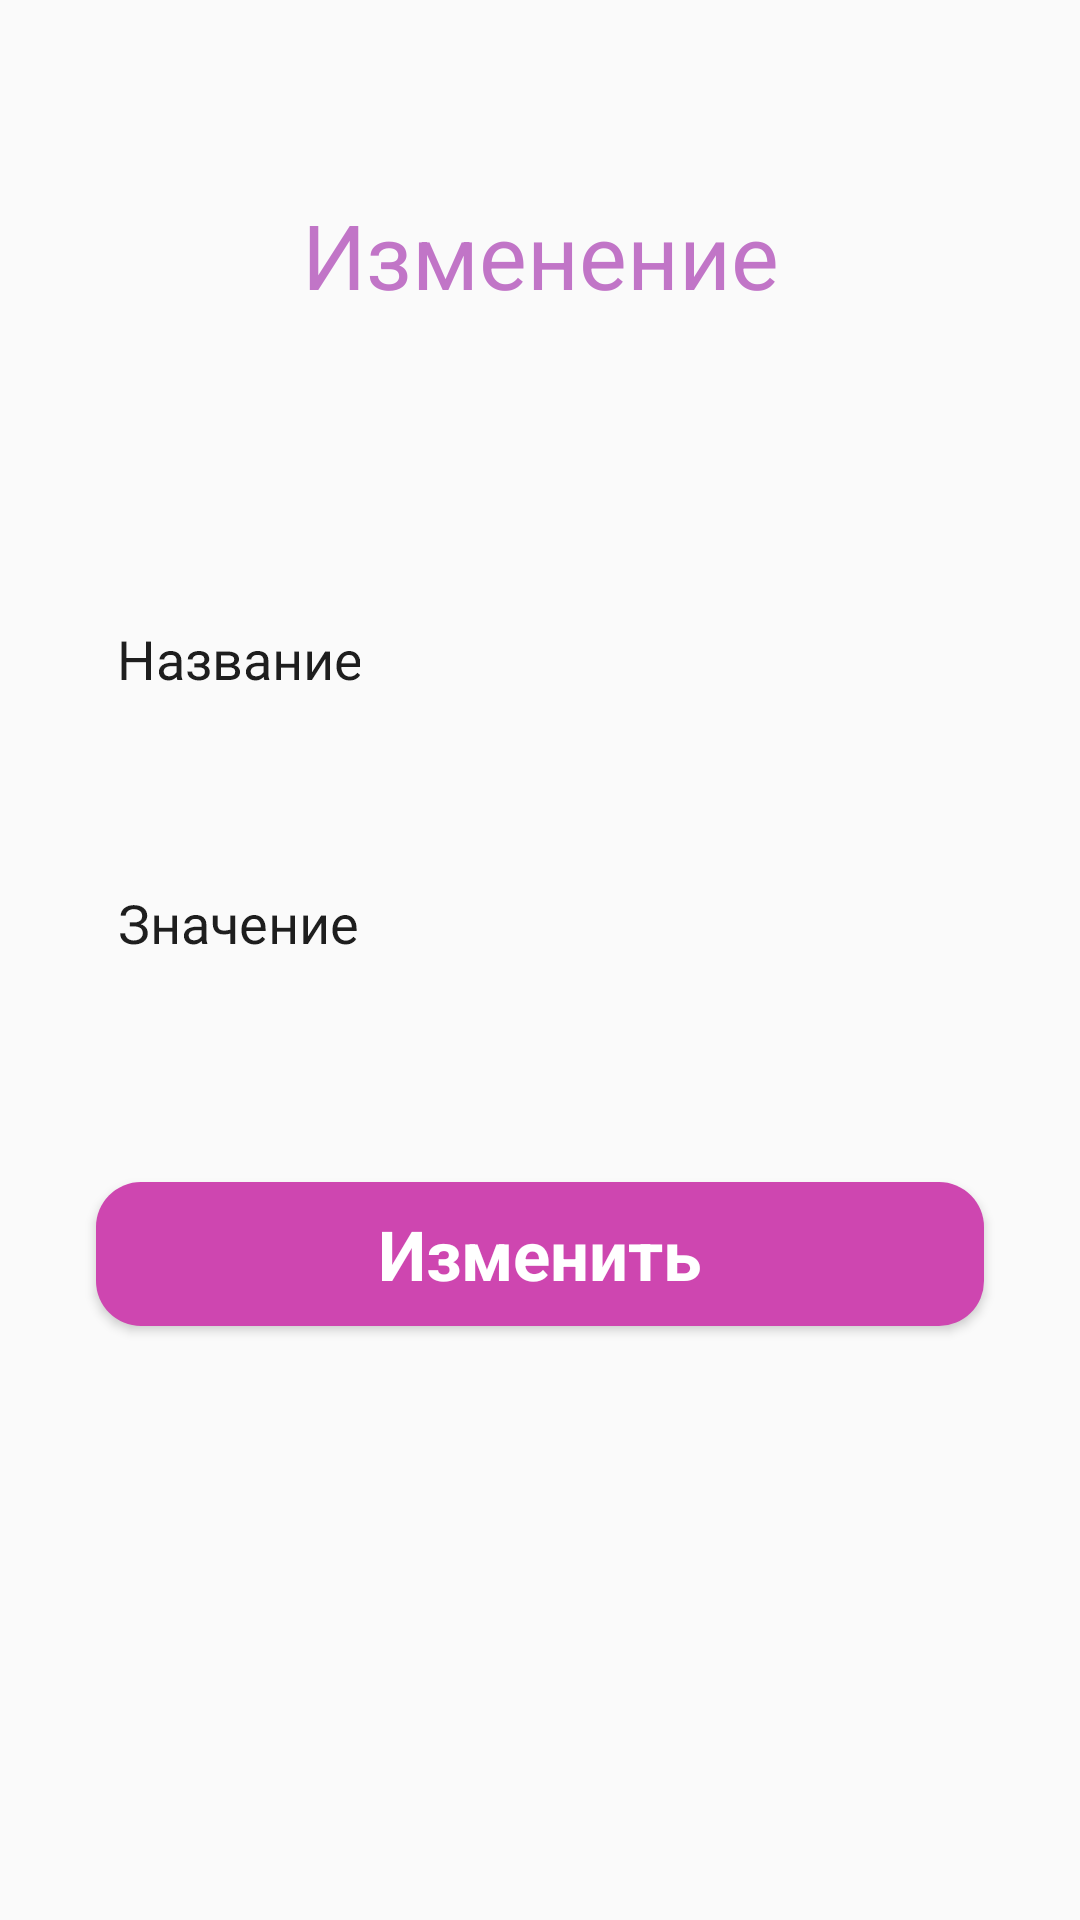

Write the Android layout XML for this screen, with the resource values it uses.
<!-- AndroidManifest.xml: application theme Theme.HouseManagement -->
<!-- res/layout/activity_work_rate_or_normative.xml -->
<?xml version="1.0" encoding="utf-8"?>
<ScrollView xmlns:app="http://schemas.android.com/apk/res-auto"
    xmlns:tools="http://schemas.android.com/tools"
    android:layout_width="match_parent"
    android:layout_height="wrap_content"
    xmlns:android="http://schemas.android.com/apk/res/android">
    <androidx.constraintlayout.widget.ConstraintLayout
        android:layout_width="match_parent"
        android:layout_height="wrap_content"
        tools:context=".activites.Counter.WorkCounterActivity">

        <LinearLayout
            android:layout_marginTop="20dp"
            android:id="@+id/linearLayout"
            android:layout_width="match_parent"
            android:layout_height="wrap_content"
            android:orientation="vertical"
            app:layout_constraintBottom_toBottomOf="parent"
            app:layout_constraintEnd_toEndOf="parent"
            app:layout_constraintHorizontal_bias="0.0"
            app:layout_constraintStart_toStartOf="parent"
            app:layout_constraintTop_toTopOf="parent"
            app:layout_constraintVertical_bias="0.6">

            <Button
                android:id="@+id/buttonBack"
                android:layout_width="45dp"
                android:layout_height="40dp"
                android:background="@drawable/ic_baseline_arrow_back_24"
                android:textColor="#636363"
                android:textSize="35sp"
                app:layout_constraintBottom_toBottomOf="parent"
                app:layout_constraintEnd_toEndOf="parent"
                app:layout_constraintHorizontal_bias="0.0"
                app:layout_constraintStart_toStartOf="parent"
                app:layout_constraintTop_toTopOf="parent"
                app:layout_constraintVertical_bias="0.023" />

            <TextView
                android:layout_gravity="center"
                android:layout_width="match_parent"
                android:layout_height="50dp"
                android:gravity="center"
                android:text="Изменение"
                android:textColor="#C175C7"
                android:textSize="30sp"
                app:layout_constraintBottom_toBottomOf="parent"
                app:layout_constraintEnd_toEndOf="parent"
                app:layout_constraintHorizontal_bias="0.5"
                app:layout_constraintStart_toStartOf="parent"
                app:layout_constraintTop_toTopOf="parent"
                app:layout_constraintVertical_bias="1.0" />

            <TextView
                android:id="@+id/textView"
                android:layout_marginBottom="20dp"
                android:layout_gravity="center"
                android:layout_width="wrap_content"
                android:layout_height="50dp"
                android:gravity="center"
                android:textColor="#C175C7"
                android:textSize="30sp"
                app:layout_constraintBottom_toBottomOf="parent"
                app:layout_constraintEnd_toEndOf="parent"
                app:layout_constraintHorizontal_bias="0.5"
                app:layout_constraintStart_toStartOf="parent"
                app:layout_constraintTop_toTopOf="parent"
                app:layout_constraintVertical_bias="0.2"/>

            <androidx.constraintlayout.utils.widget.MotionLabel
                android:layout_marginTop="30dp"
                android:layout_width="wrap_content"
                android:layout_height="wrap_content"
                android:layout_gravity="left"
                android:paddingStart="40dp"
                android:text="Название"
                android:textSize="18sp"
                android:textColor="#1e1e1e"/>
            <com.google.android.material.textfield.TextInputLayout
                android:layout_width="match_parent"
                android:layout_height="wrap_content"
                android:layout_marginBottom="10dp"
                app:hintEnabled="false">

                <EditText
                    android:id="@+id/editTextName"
                    android:enabled="false"
                    android:layout_width="match_parent"
                    android:layout_height="50dp"
                    android:layout_marginStart="32dp"
                    android:layout_marginTop="8dp"
                    android:layout_marginEnd="32dp"
                    android:layout_marginBottom="7dp"
                    android:background="@drawable/edittext_background"
                    android:ems="10"
                    android:paddingStart="10dp"
                    android:textColorHint="#808080" />
            </com.google.android.material.textfield.TextInputLayout>

            <androidx.constraintlayout.utils.widget.MotionLabel
                android:layout_width="wrap_content"
                android:layout_height="wrap_content"
                android:layout_gravity="left"
                android:paddingStart="40dp"
                android:text="Значение"
                android:textSize="18sp"
                android:textColor="#1e1e1e"/>
            <com.google.android.material.textfield.TextInputLayout
                android:layout_width="match_parent"
                android:layout_height="wrap_content"
                android:layout_marginBottom="10dp"
                app:hintEnabled="false">

                <EditText
                    android:id="@+id/editTextValue"
                    android:layout_width="match_parent"
                    android:layout_height="50dp"
                    android:layout_marginStart="32dp"
                    android:layout_marginTop="8dp"
                    android:layout_marginEnd="32dp"
                    android:layout_marginBottom="7dp"
                    android:background="@drawable/edittext_background"
                    android:ems="10"
                    android:inputType="numberDecimal"
                    android:paddingStart="10dp"
                    android:textColorHint="#808080" />
            </com.google.android.material.textfield.TextInputLayout>


            <Button
                android:id="@+id/buttonWork"
                style="@android:style/Widget.Button"
                android:layout_width="match_parent"
                android:layout_height="wrap_content"
                android:layout_marginStart="32dp"
                android:layout_marginTop="8dp"
                android:layout_marginEnd="32dp"
                android:layout_marginBottom="8dp"
                android:background="@drawable/btn_purple"
                android:text="Изменить"
                android:textColor="#ffffff"
                android:textSize="23sp"
                android:textStyle="bold" />
        </LinearLayout>


    </androidx.constraintlayout.widget.ConstraintLayout>
</ScrollView>
<!-- resources referenced by this layout -->
<resources>
  <!-- drawable btn_purple (drawable) -->
  <?xml version="1.0" encoding="utf-8"?>
  <selector xmlns:android="http://schemas.android.com/apk/res/android">
  <item>
      <shape android:shape="rectangle">
          <solid android:color="#CE46B0"/>
          <corners android:radius="15dp"/>
      </shape>
  </item>
  </selector>
  <style name="Theme.HouseManagement" parent="Theme.AppCompat.DayNight.NoActionBar">
          
          <item name="colorPrimary">@color/purple_500</item>
          <item name="colorPrimaryVariant">@color/purple_700</item>
          <item name="colorOnPrimary">@color/white</item>
          
          <item name="colorSecondary">@color/mainColor</item>
          <item name="colorSecondaryVariant">@color/mainColor</item>
          <item name="colorOnSecondary">@color/white</item>
          
          <item name="android:statusBarColor">@color/statusBar</item>
          <item name="windowActionBar">true</item>
          
      </style>
  <!-- not gathered from this repository: default colours our renderer supplied (Android Studio template values) -->
  <color name="purple_500">#FF6200EE</color>
  <color name="purple_700">#FF3700B3</color>
  <color name="white">#FFFFFFFF</color>
</resources>
